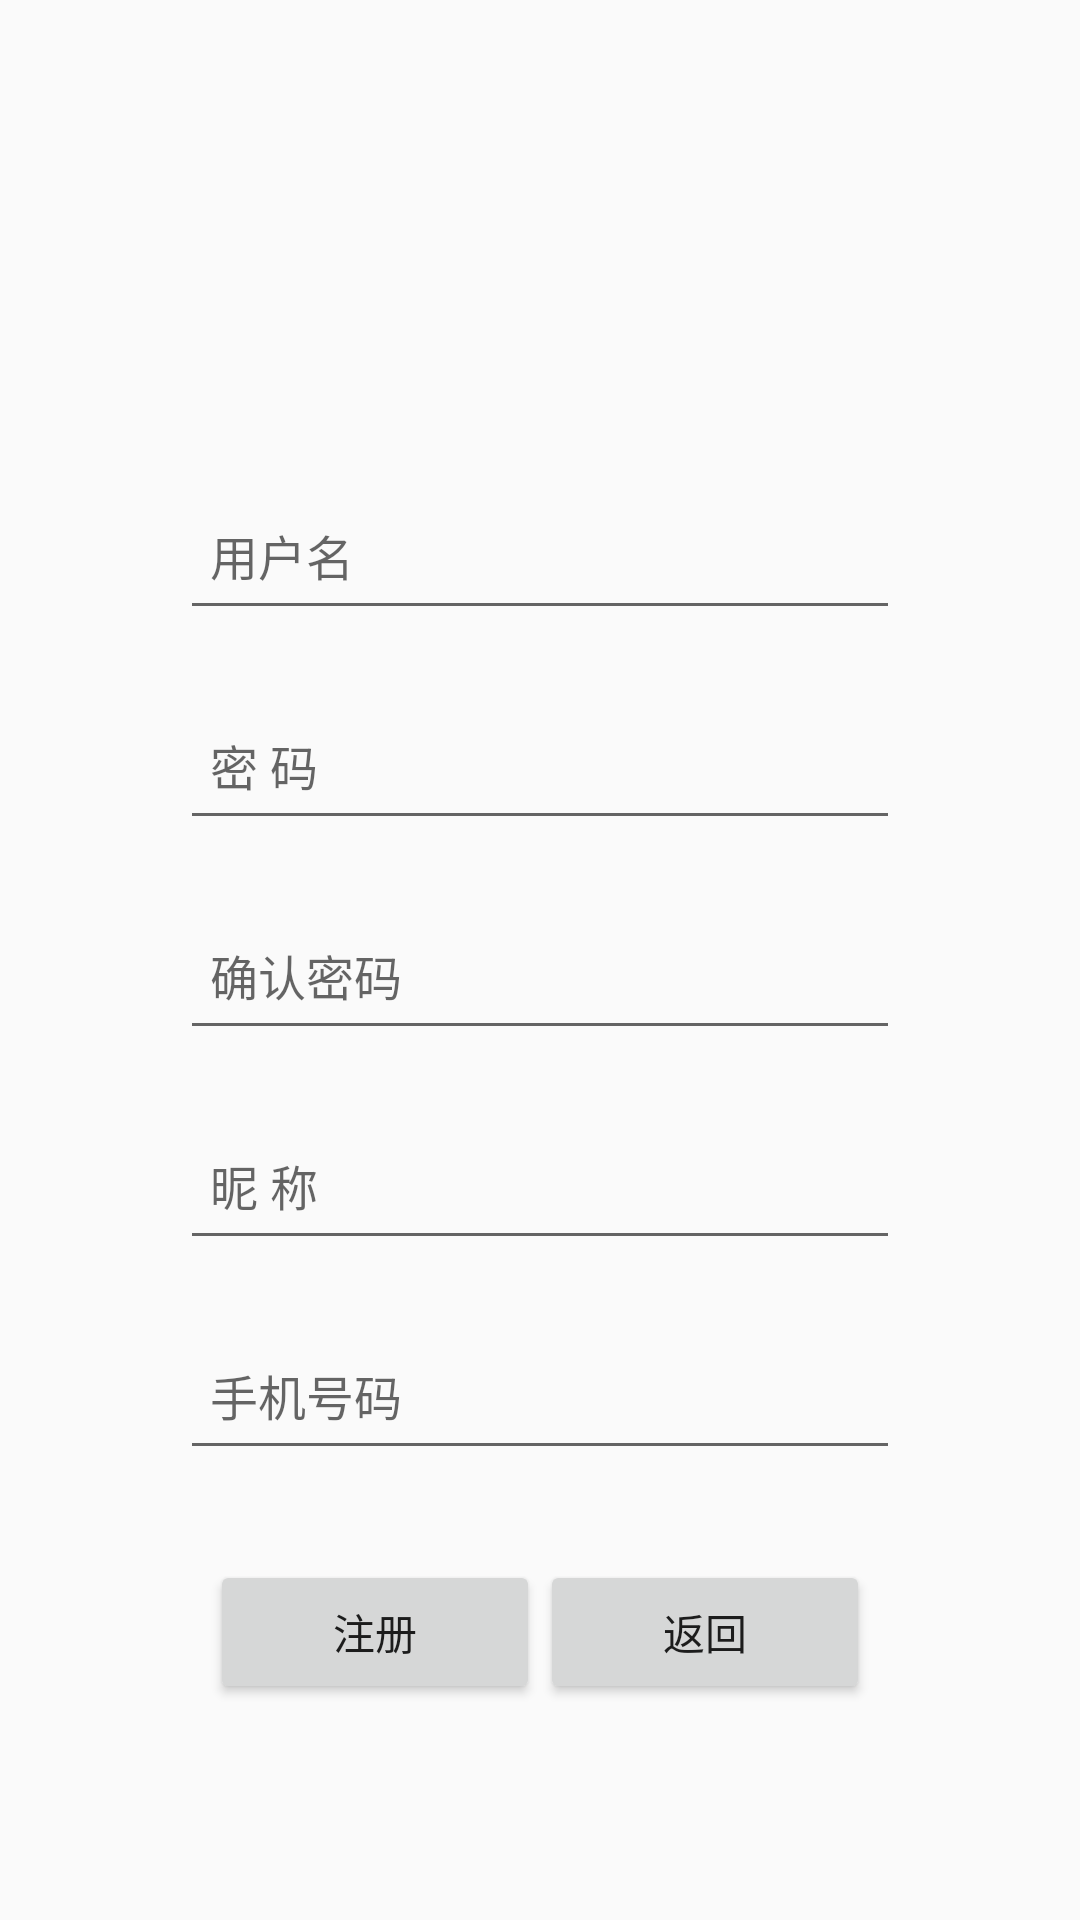

Write the Android layout XML for this screen, with the resource values it uses.
<!-- AndroidManifest.xml: application theme Theme.AppCompat.Light.NoActionBar -->
<!-- res/layout/activity_logon.xml -->
<?xml version="1.0" encoding="utf-8"?>
<LinearLayout
    xmlns:android="http://schemas.android.com/apk/res/android"
    xmlns:app="http://schemas.android.com/apk/res-auto"
    xmlns:tools="http://schemas.android.com/tools"
    android:layout_width="match_parent"
    android:layout_height="match_parent"
    android:padding="10dp"
    android:orientation="vertical"
    tools:context=".LogonActivity"
    >

    <EditText
        android:id="@+id/et_logon_username"
        android:layout_width="match_parent"
        android:layout_height="50dp"
        android:layout_marginLeft="50dp"
        android:layout_marginRight="50dp"
        android:layout_marginTop="150dp"
        android:maxLines="1"
        android:padding="10dp"
        android:textSize="16sp"
        android:hint="用户名"
        />

    <EditText
        android:id="@+id/et_logon_password"
        android:layout_width="match_parent"
        android:layout_height="50dp"
        android:layout_marginLeft="50dp"
        android:layout_marginRight="50dp"
        android:layout_marginTop="20dp"
        android:maxLines="1"
        android:padding="10dp"
        android:textSize="16sp"
        android:inputType="textPassword"
        android:hint="密 码"

        />

    <EditText
        android:id="@+id/et_logon_password_confirm"
        android:layout_width="match_parent"
        android:layout_height="50dp"
        android:layout_marginLeft="50dp"
        android:layout_marginRight="50dp"
        android:layout_marginTop="20dp"
        android:maxLines="1"
        android:padding="10dp"
        android:textSize="16sp"
        android:inputType="textPassword"
        android:hint="确认密码"

        />

    <TextView
        android:id="@+id/tv_password_wrong"
        android:layout_width="match_parent"
        android:layout_height="20dp"
        android:layout_marginLeft="50dp"
        android:layout_marginRight="50dp"
        android:textSize="12sp"
        android:text=""
        android:textColor="@color/SecondaryRed"
        android:paddingLeft="10dp"
        android:textStyle="italic"
        />

    <EditText
        android:id="@+id/et_logon_nickname"
        android:layout_width="match_parent"
        android:layout_height="50dp"
        android:layout_marginLeft="50dp"
        android:layout_marginRight="50dp"
        android:maxLines="1"
        android:padding="10dp"
        android:textSize="16sp"
        android:hint="昵 称"
        />

    <EditText
        android:id="@+id/et_logon_telephone"
        android:layout_width="match_parent"
        android:layout_height="50dp"
        android:layout_marginLeft="50dp"
        android:layout_marginRight="50dp"
        android:layout_marginTop="20dp"
        android:maxLines="1"
        android:padding="10dp"
        android:textSize="16sp"
        android:hint="手机号码"
        />

    <LinearLayout
        android:layout_width="match_parent"
        android:layout_height="wrap_content"
        android:padding="10dp"
        android:orientation="horizontal"
        android:layout_marginTop="20dp"
        >

        <Button
            android:id="@+id/btn_logon"
            android:layout_width="0dp"
            android:layout_weight="1"
            android:layout_height="wrap_content"
            android:layout_marginLeft="50dp"
            android:text="注册"
            />

        <Button
            android:id="@+id/btn_returnToLogin"
            android:layout_width="0dp"
            android:layout_weight="1"
            android:layout_marginRight="50dp"
            android:layout_height="wrap_content"
            android:text="返回"
            />

    </LinearLayout>

</LinearLayout>
<!-- resources referenced by this layout -->
<resources>
  <color name="SecondaryRed">#FF5C68</color>
</resources>
